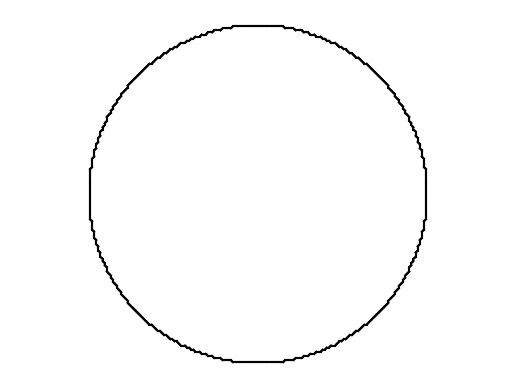

Recreate this plot in Python.
import numpy as np
import matplotlib.pyplot as plt


        

def marching_squares(f, output_filename, xmin, ymin, xmax, ymax, precision):
    def marching_squares_u(f, xmin, ymin, xmax, ymax, precision, lines):
        xmid = (xmin + xmax) / 2
        ymid = (ymin + ymax) / 2
        
        f00 = f(xmin, ymin)
        f10 = f(xmax, ymin)
        f01 = f(xmin, ymax)
        f11 = f(xmax, ymax)
                
        square = (f01 > 0, f11 > 0, f00 > 0, f10 > 0)
        
                    
        if square in [(True, True, True, True)]:
            pass  # No lines needed
        if square in [(False, False, False, False)]:    
            pass  # No lines needed
        if ((xmax - xmin )< precision) and (ymax - ymin < precision):
            if square in [(False, False, False, True), (True, True, True, False)]:
                lines.append(((xmid, ymin), (xmax, ymid)))
            if square in [(True, False, False, False), (False, True, True, True)]:
                lines.append(((xmin, ymid), (xmid, ymax)))
            if square in [(False, True, False, False), (True, False, True, True)]:
                lines.append(((xmid, ymax), (xmax, ymid)))
            if square in [(False, False, True, False), (True, True, False, True)]:
                lines.append(((xmin, ymid), (xmid, ymin)))
            if square in [(True, False, True, False), (False, True, False, True)]:
                lines.append(((xmid, ymin), (xmid, ymax)))
            if square in [(True, True, False, False),(False, False, True, True)]:
                lines.append(((xmin, ymid), (xmax, ymid)))
            if square in [(True, False, False, True)]:
                lines.append(((xmin, ymid), (xmid, ymin)))
                lines.append(((xmid, ymax), (xmax, ymid)))
            if square in [(False, True, True, False)]:
                lines.append(((xmin, ymid), (xmid, ymax)))
                lines.append(((xmid, ymin), (xmax, ymid)))
            return
                
        marching_squares_u(f, xmin, ymin, xmid, ymid, precision, lines)
        marching_squares_u(f, xmin, ymid, xmid, ymax, precision, lines)
        marching_squares_u(f, xmid, ymin, xmax, ymid, precision, lines)
        marching_squares_u(f, xmid, ymid, xmax, ymax, precision, lines)
    
    lines = []
    marching_squares_u(f, xmin, ymin, xmax, ymax, precision, lines)
    
    #save plt to eps
    
    plt.axis('equal')
    for line in lines:
        plt.plot([line[0][0], line[1][0]], [line[0][1], line[1][1]], 'k-')
    plt.axis('off')
    plt.savefig(output_filename, format='eps')
    # plt.show()        
                
def f(x, y):
    return float(x)**2 + float(y)**2 - 1000

# Drawing the implicit curve for f(x, y) = 0
marching_squares(f, "output.eps", -100, -100, 100, 100, 0.5)



